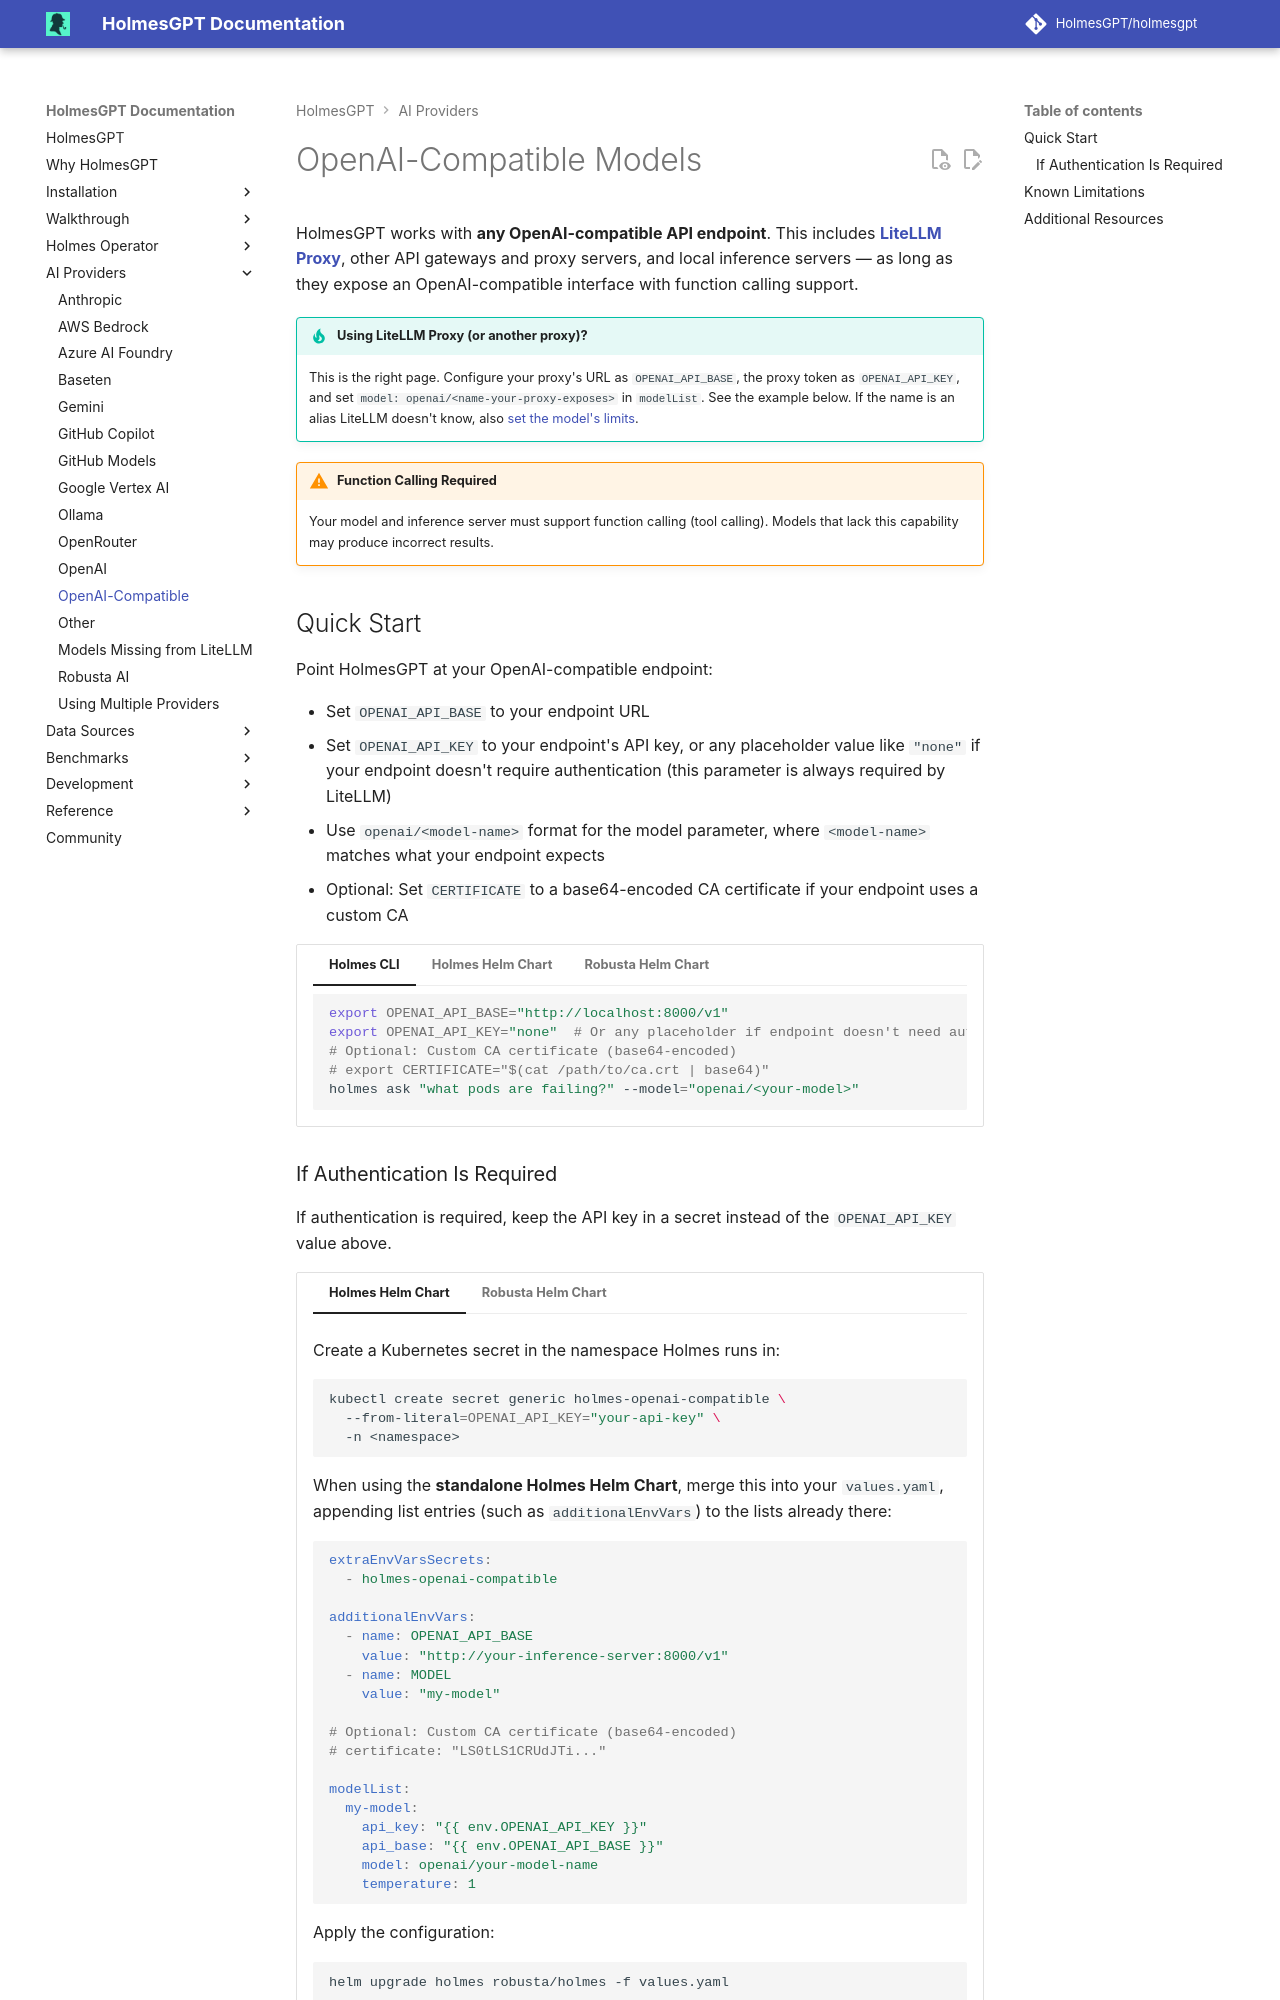

repository: HolmesGPT/holmesgpt · page: 0.46.0/ai-providers/openai-compatible/index.html · generator: mkdocs

# OpenAI-Compatible Models

HolmesGPT works with **any OpenAI-compatible API endpoint**. This includes [**LiteLLM Proxy**](https://docs.litellm.ai/docs/simple_proxy){:target="_blank"}, other API gateways and proxy servers, and local inference servers — as long as they expose an OpenAI-compatible interface with function calling support.

!!! tip "Using LiteLLM Proxy (or another proxy)?"
    This is the right page. Configure your proxy's URL as `OPENAI_API_BASE`, the proxy token as `OPENAI_API_KEY`, and set `model: openai/<name-your-proxy-exposes>` in `modelList`. See the example below. If the name is an alias LiteLLM doesn't know, also [set the model's limits](model-limits.md).

!!! warning "Function Calling Required"
    Your model and inference server must support function calling (tool calling). Models that lack this capability may produce incorrect results.

## Quick Start

Point HolmesGPT at your OpenAI-compatible endpoint:

- Set `OPENAI_API_BASE` to your endpoint URL
- Set `OPENAI_API_KEY` to your endpoint's API key, or any placeholder value like `"none"` if your endpoint doesn't require authentication (this parameter is always required by LiteLLM)
- Use `openai/<model-name>` format for the model parameter, where `<model-name>` matches what your endpoint expects
- Optional: Set `CERTIFICATE` to a base64-encoded CA certificate if your endpoint uses a custom CA

```yaml-toolset-config
additionalEnvVars:
  - name: OPENAI_API_BASE
    value: "http://your-inference-server:8000/v1"
  - name: OPENAI_API_KEY
    value: "none"  # Or any placeholder if endpoint doesn't need auth
  - name: MODEL
    value: "my-model"

# Optional: Custom CA certificate (base64-encoded)
# certificate: "LS0tLS1CRUdJTi..."

modelList:
  my-model:
    api_key: "{{ env.OPENAI_API_KEY }}"
    api_base: "{{ env.OPENAI_API_BASE }}"
    model: openai/your-model-name
    temperature: 1
---
cli: |
  ```bash
  export OPENAI_API_BASE="http://localhost:8000/v1"
  export OPENAI_API_KEY="none"  # Or any placeholder if endpoint doesn't need auth
  # Optional: Custom CA certificate (base64-encoded)
  # export CERTIFICATE="$(cat /path/to/ca.crt | base64)"
  holmes ask "what pods are failing?" --model="openai/<your-model>"
  ```
```
